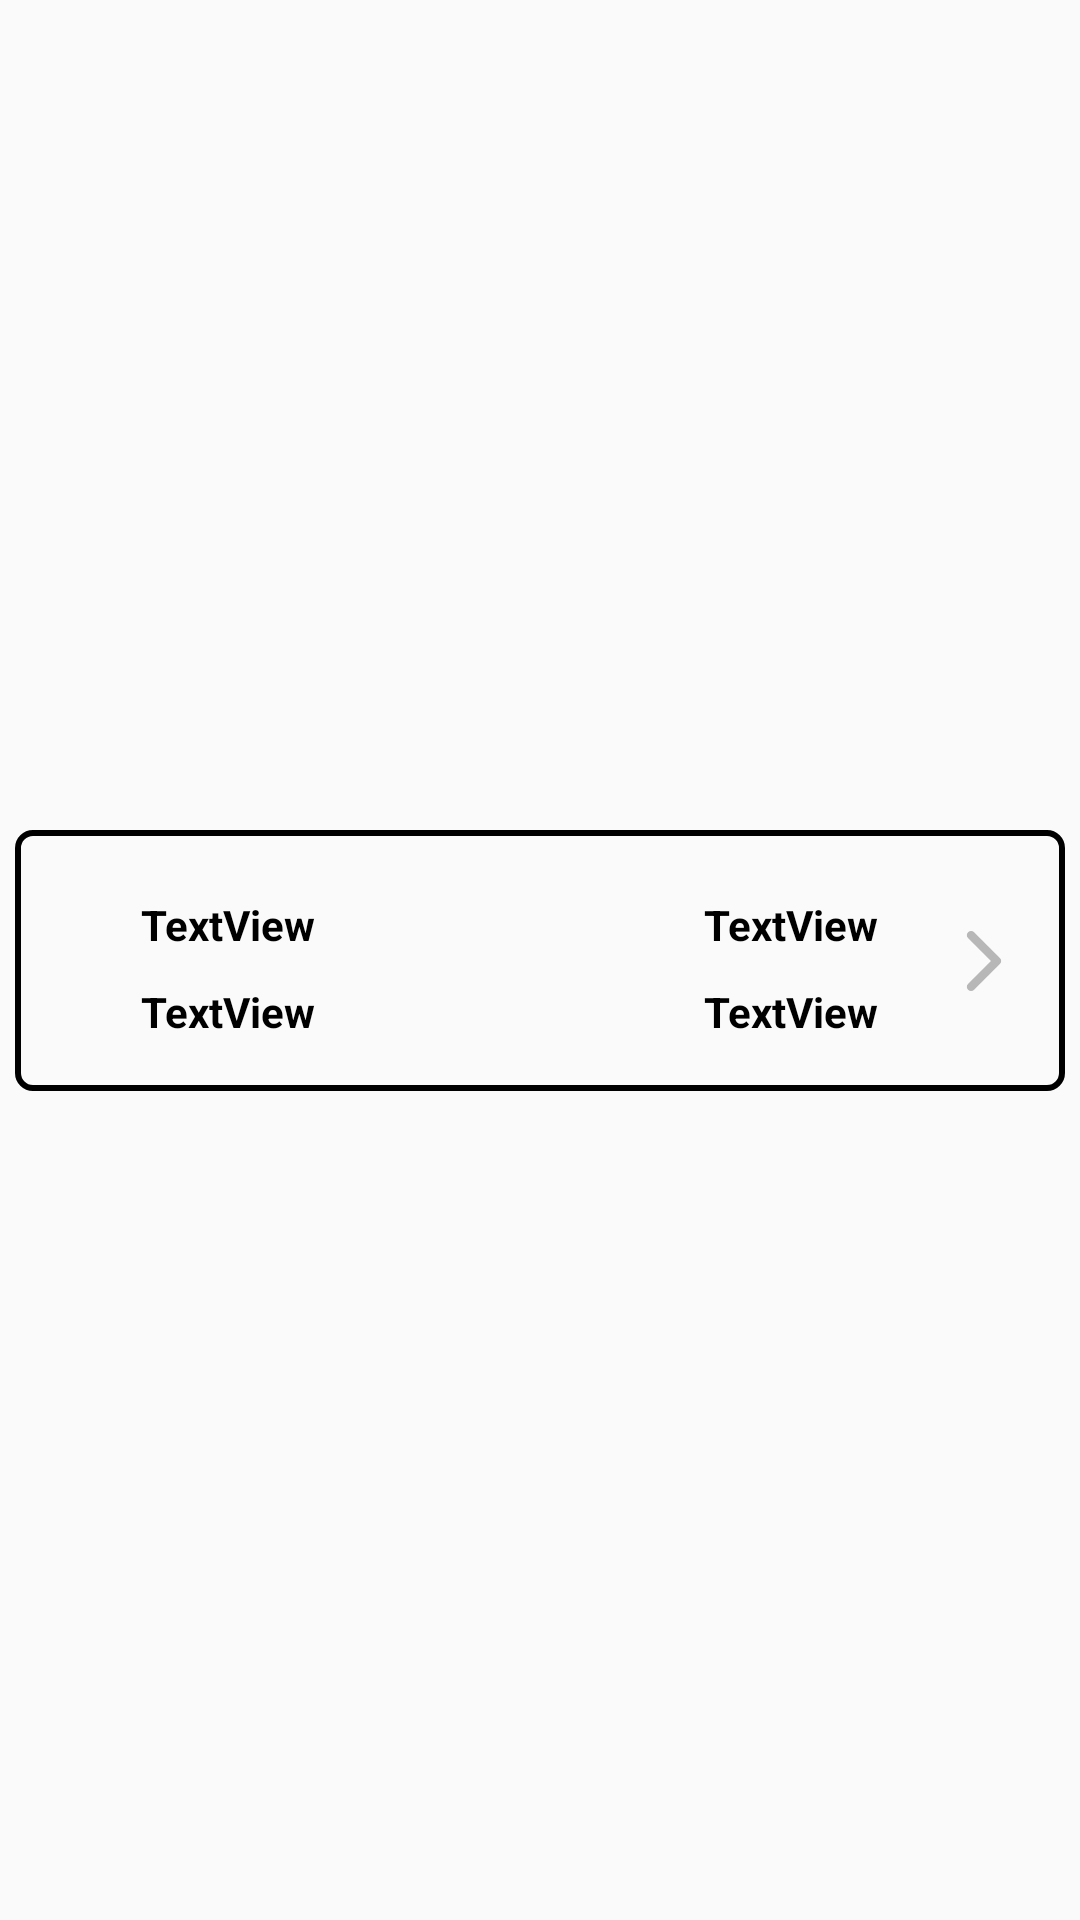

Write the Android layout XML for this screen, with the resource values it uses.
<!-- AndroidManifest.xml: application theme AppTheme -->
<!-- res/layout/trivia_review_by_category.xml -->
<?xml version="1.0" encoding="utf-8"?>
<androidx.constraintlayout.widget.ConstraintLayout xmlns:android="http://schemas.android.com/apk/res/android"
    xmlns:app="http://schemas.android.com/apk/res-auto"
    xmlns:tools="http://schemas.android.com/tools"
    android:layout_width="match_parent"
    android:layout_height="wrap_content" >


    <androidx.constraintlayout.widget.ConstraintLayout
        android:layout_width="match_parent"
        android:layout_height="wrap_content"
        android:layout_marginStart="5dp"
        android:layout_marginLeft="5dp"
        android:layout_marginTop="5dp"
        android:layout_marginEnd="5dp"
        android:layout_marginRight="5dp"
        android:layout_marginBottom="5dp"
        android:background="@drawable/border_black"
        app:layout_constraintBottom_toBottomOf="parent"
        app:layout_constraintEnd_toEndOf="parent"
        app:layout_constraintStart_toStartOf="parent"
        app:layout_constraintTop_toTopOf="parent">

        <ImageView
            android:id="@+id/imageView"
            android:layout_width="20dp"
            android:layout_height="20dp"
            android:layout_marginEnd="15dp"
            android:layout_marginRight="15dp"
            app:layout_constraintBottom_toBottomOf="parent"
            app:layout_constraintEnd_toEndOf="parent"
            app:layout_constraintTop_toTopOf="parent"
            app:srcCompat="@drawable/clickable" />

        <TextView
            android:id="@+id/reviewScore"
            android:layout_width="wrap_content"
            android:layout_height="wrap_content"
            android:text="TextView"
            android:textColor="@color/colorBlack"
            android:textStyle="bold"
            app:layout_constraintEnd_toEndOf="@+id/reviewType"
            app:layout_constraintTop_toTopOf="@+id/reviewDate" />

        <TextView
            android:id="@+id/reviewType"
            android:layout_width="wrap_content"
            android:layout_height="wrap_content"
            android:layout_marginEnd="60dp"
            android:layout_marginRight="60dp"
            android:text="TextView"
            android:textColor="@color/colorBlack"
            android:textStyle="bold"
            app:layout_constraintEnd_toEndOf="parent"
            app:layout_constraintTop_toTopOf="@+id/reviewDifficulty" />

        <TextView
            android:id="@+id/reviewDate"
            android:layout_width="wrap_content"
            android:layout_height="wrap_content"
            android:layout_marginTop="10dp"
            android:layout_marginBottom="15dp"
            android:text="TextView"
            android:textColor="@color/colorBlack"
            android:textStyle="bold"
            app:layout_constraintBottom_toBottomOf="parent"
            app:layout_constraintStart_toStartOf="@+id/reviewDifficulty"
            app:layout_constraintTop_toBottomOf="@+id/reviewDifficulty" />

        <TextView
            android:id="@+id/reviewDifficulty"
            android:layout_width="wrap_content"
            android:layout_height="wrap_content"
            android:layout_marginStart="40dp"
            android:layout_marginLeft="40dp"
            android:layout_marginTop="20dp"
            android:text="TextView"
            android:textColor="@color/colorBlack"
            android:textStyle="bold"
            app:layout_constraintStart_toStartOf="parent"
            app:layout_constraintTop_toTopOf="parent" />
    </androidx.constraintlayout.widget.ConstraintLayout>

</androidx.constraintlayout.widget.ConstraintLayout>
<!-- resources referenced by this layout -->
<resources>
  <color name="colorBlack">#000000</color>
  <!-- drawable border_black (drawable) -->
  <?xml version="1.0" encoding="utf-8"?>
  <shape xmlns:android="http://schemas.android.com/apk/res/android"
      android:shape="rectangle">
      <stroke
          android:width="2dp"
          android:color="@color/colorBlack"/>
      <padding
          android:bottom="2dp"
          android:left="2dp"
          android:right="2dp"
          android:top="2dp"/>
      <corners
          android:bottomLeftRadius="5dp"
          android:bottomRightRadius="5dp"
          android:topLeftRadius="5dp"
          android:topRightRadius="5dp"/>
  
  </shape>
  <!-- drawable clickable: png bitmap (drawable-v24, 1333 bytes) -->
  <style name="AppTheme" parent="Theme.AppCompat.Light.DarkActionBar">
          
          <item name="colorPrimary">@color/colorBlue</item>
          <item name="colorPrimaryDark">@color/colorDarkBlue</item>
          <item name="colorAccent">@color/colorAccent</item>
      </style>
  <color name="colorBlue">#56C2CF</color>
  <color name="colorDarkBlue">#2f94a1</color>
  <color name="colorAccent">#D81B60</color>
</resources>
